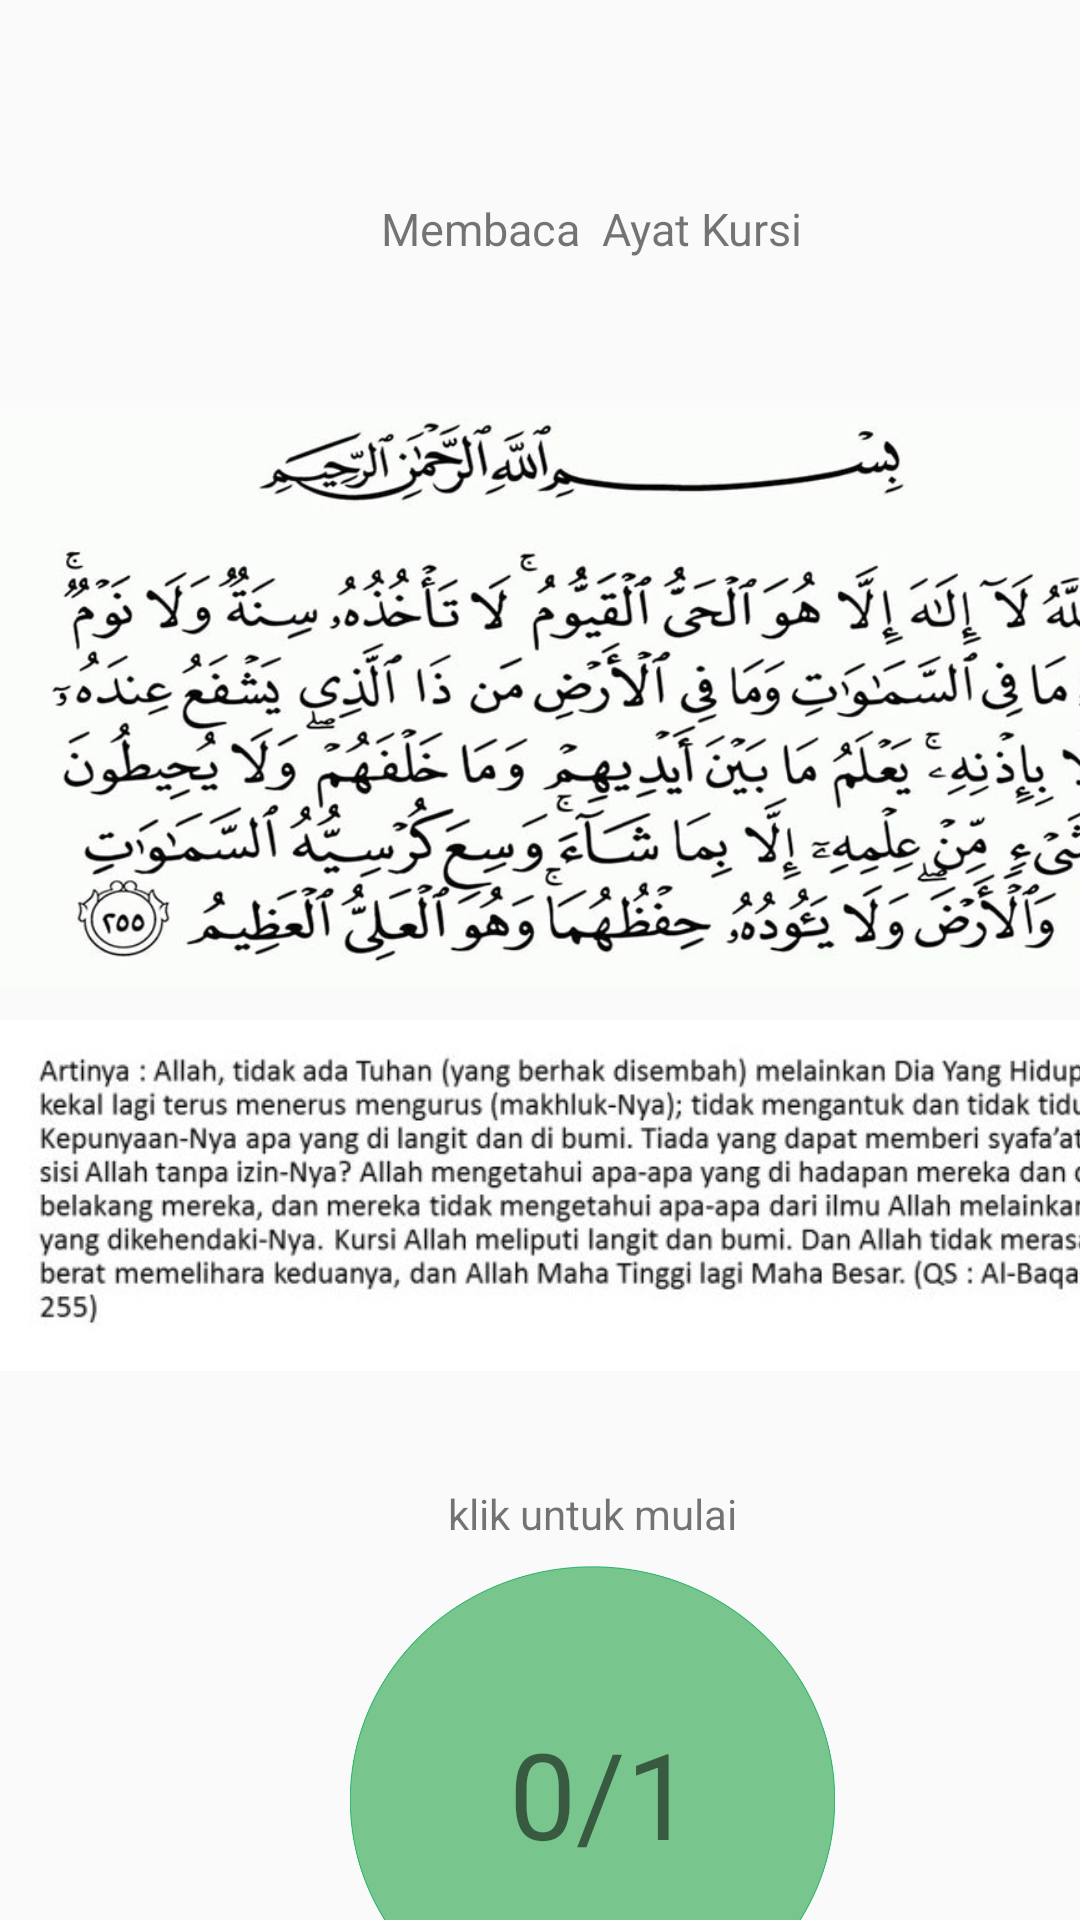

Here is an Android app screen rendered from its layout file. Give the layout XML and the strings, colors and styles it references.
<!-- AndroidManifest.xml: application theme AppTheme -->
<!-- res/layout/activity_ayatkursipagi.xml -->
<?xml version="1.0" encoding="utf-8"?>
<android.support.constraint.ConstraintLayout xmlns:android="http://schemas.android.com/apk/res/android"
    xmlns:app="http://schemas.android.com/apk/res-auto"
    xmlns:tools="http://schemas.android.com/tools"
    android:layout_width="match_parent"
    android:layout_height="match_parent"
    tools:context="com.example.arip.amalan.ayatkursipagiActivity">

    <RelativeLayout
        android:layout_width="395dp"
        android:layout_height="678dp"
        tools:layout_editor_absoluteX="8dp"
        tools:layout_editor_absoluteY="8dp">

        <TextView
            android:id="@+id/textView8"
            android:layout_width="wrap_content"
            android:layout_height="wrap_content"
            android:layout_alignParentTop="true"
            android:layout_centerHorizontal="true"
            android:layout_marginTop="66dp"
            android:text="Membaca  Ayat Kursi"
            android:textSize="15dp" />


        <ImageView
            android:id="@+id/imageView2"
            android:layout_width="wrap_content"
            android:layout_height="wrap_content"
            android:layout_alignParentStart="true"
            android:layout_alignParentTop="true"
            app:srcCompat="@drawable/ayatkursi"
            tools:layout_editor_absoluteX="25dp"
            tools:layout_editor_absoluteY="480dp" />

        <ImageView
            android:id="@+id/imageView3"
            android:layout_width="match_parent"
            android:layout_height="wrap_content"
            android:layout_alignParentBottom="true"
            android:layout_alignParentStart="true"
            android:layout_marginBottom="185dp"
            app:srcCompat="@drawable/artiayat" />

        <ImageButton
            android:id="@+id/ibklik"
            android:layout_width="wrap_content"
            android:layout_height="wrap_content"
            android:layout_alignParentStart="true"
            android:layout_below="@+id/imageView2"
            android:layout_marginTop="57dp"
            android:background="@drawable/bg"
            android:scaleType="fitCenter"
            app:srcCompat="@drawable/buletantasbih" />

        <TextView
            android:id="@+id/textView14"
            android:layout_width="wrap_content"
            android:layout_height="wrap_content"
            android:layout_above="@+id/tvklik"
            android:layout_centerHorizontal="true"
            android:layout_marginBottom="8dp"
            android:text="klik untuk mulai"
            tools:layout_editor_absoluteX="157dp"
            tools:layout_editor_absoluteY="492dp" />

        <TextView
            android:id="@+id/tvklik"
            android:layout_width="98dp"
            android:layout_height="47dp"
            android:layout_alignEnd="@+id/textView8"
            android:layout_alignTop="@+id/ibklik"
            android:layout_marginTop="49dp"
            android:text="0/1"
            android:textSize="40dp"
            tools:layout_editor_absoluteX="156dp"
            tools:layout_editor_absoluteY="595dp" />

    </RelativeLayout>

</android.support.constraint.ConstraintLayout>
<!-- resources referenced by this layout -->
<resources>
  <!-- drawable artiayat: jpg bitmap (drawable, 74364 bytes) -->
  <!-- drawable ayatkursi: jpg bitmap (drawable, 129814 bytes) -->
  <!-- drawable bg: png bitmap (drawable, 12388 bytes) -->
  <!-- drawable buletantasbih: png bitmap (drawable, 37098 bytes) -->
  <style name="AppTheme" parent="Theme.AppCompat.Light.DarkActionBar">
          
          <item name="colorPrimary">@color/colorPrimary</item>
          <item name="colorPrimaryDark">@color/colorPrimaryDark</item>
          <item name="colorAccent">@color/colorAccent</item>
      </style>
  <color name="colorPrimary">#46B86E</color>
  <color name="colorPrimaryDark">#329E62</color>
  <color name="colorAccent">#FF4081</color>
</resources>
